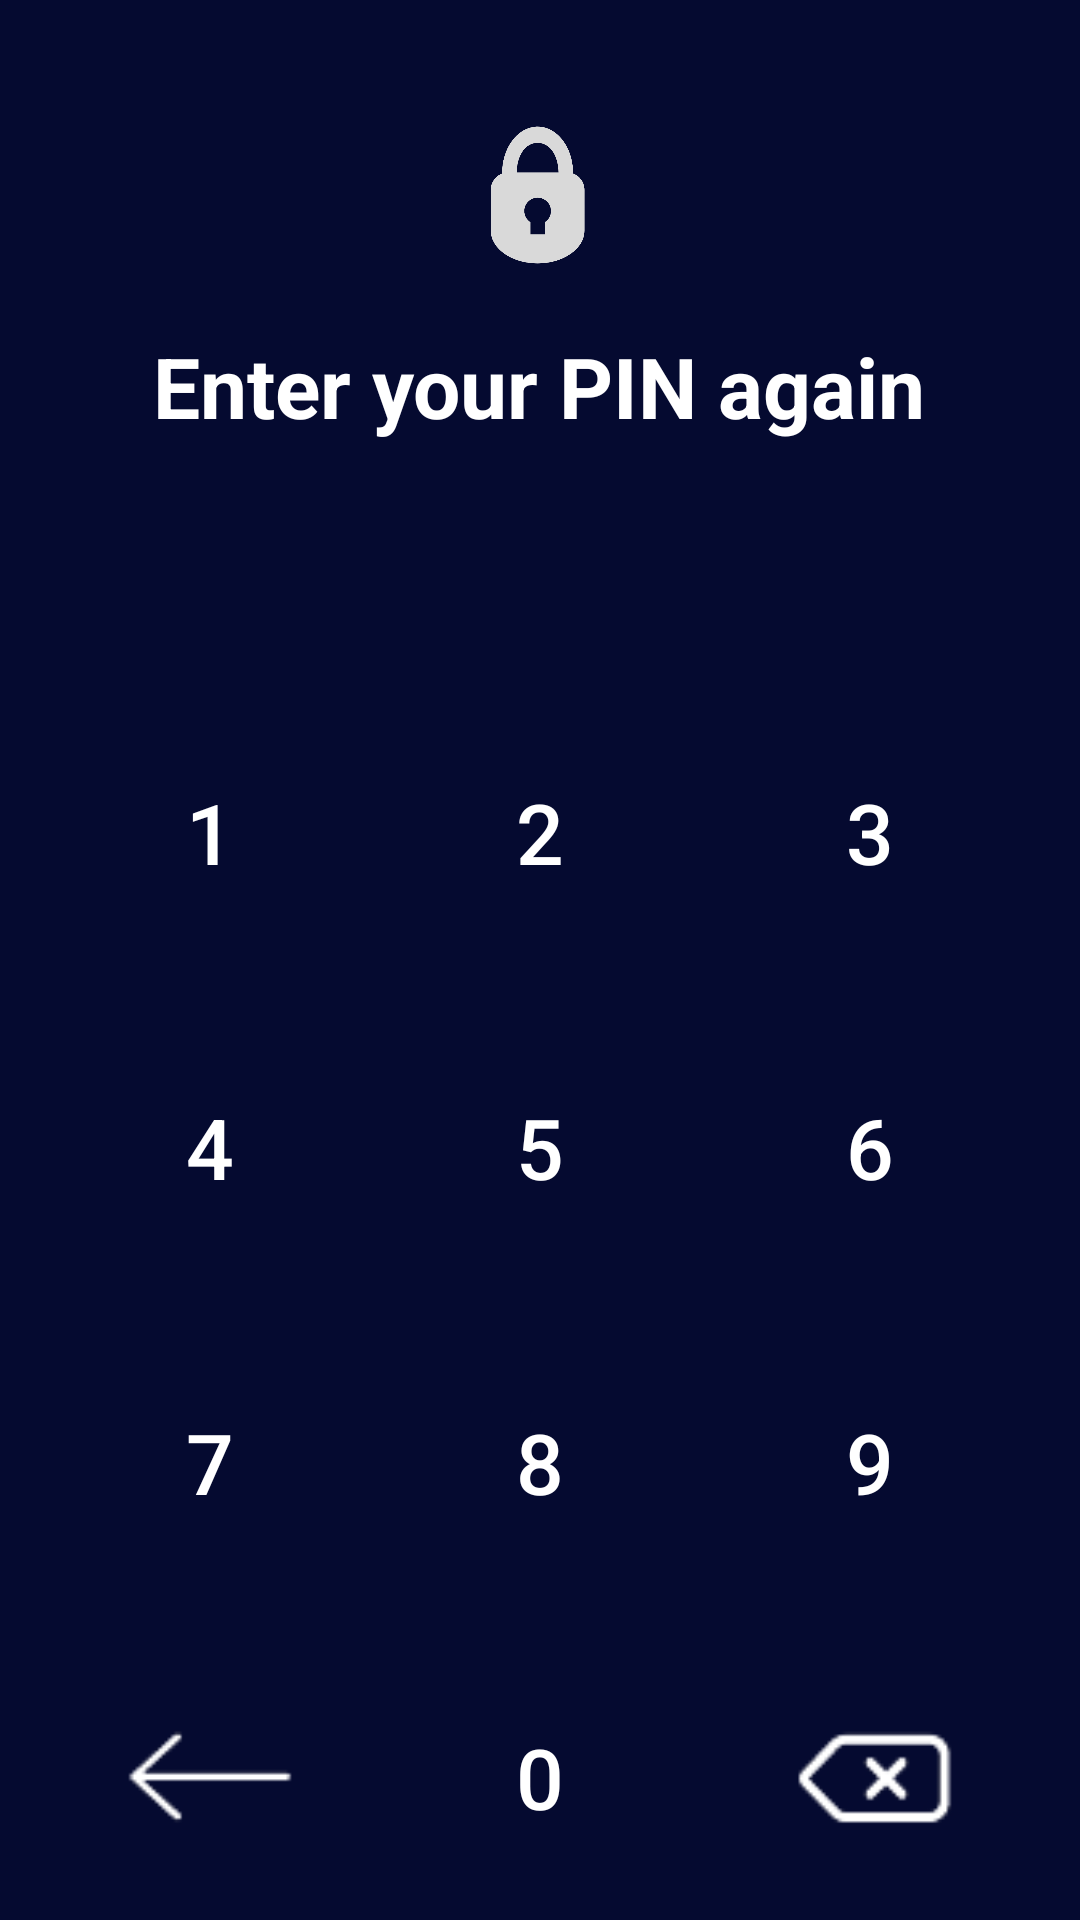

Produce the Android XML layout that renders to this screen, including the resource entries it uses.
<!-- AndroidManifest.xml: application theme Theme.BAON -->
<!-- res/layout/confirm_pin_activity.xml -->
<?xml version="1.0" encoding="utf-8"?>
<RelativeLayout xmlns:android="http://schemas.android.com/apk/res/android"
    xmlns:app="http://schemas.android.com/apk/res-auto"
    xmlns:tools="http://schemas.android.com/tools"
    android:id="@+id/main"
    android:layout_width="match_parent"
    android:layout_height="match_parent"
    android:orientation="horizontal"
    android:background="@color/pin_screen"
    tools:context=".ConfirmPinActivity">

    <ImageView
        android:id="@+id/lock_img"
        android:layout_width="50dp"
        android:layout_height="50dp"
        android:layout_marginTop="40dp"
        android:layout_centerHorizontal="true"
        android:scaleType="fitCenter"
        app:srcCompat="@drawable/lock" />

    <TextView
        android:id="@+id/enter_pin"
        android:layout_width="wrap_content"
        android:layout_height="wrap_content"
        android:layout_below="@id/lock_img"
        android:layout_centerHorizontal="true"
        android:layout_marginTop="20dp"
        android:text="@string/confirm"
        android:textColor="@color/white"
        android:textSize="28sp"
        android:textStyle="bold" />

    <LinearLayout
        android:id="@+id/pin_container"
        android:layout_width="wrap_content"
        android:layout_height="wrap_content"
        android:layout_below="@id/enter_pin"
        android:layout_centerHorizontal="true"
        android:layout_marginTop="20dp"
        android:orientation="horizontal">

        <View
            android:id="@+id/circle1"
            android:layout_width="20dp"
            android:layout_height="20dp"
            android:layout_margin="10dp"
            android:background="@drawable/circle_empty" />

        <View
            android:id="@+id/circle2"
            android:layout_width="20dp"
            android:layout_height="20dp"
            android:layout_margin="10dp"
            android:background="@drawable/circle_empty" />

        <View
            android:id="@+id/circle3"
            android:layout_width="20dp"
            android:layout_height="20dp"
            android:layout_margin="10dp"
            android:background="@drawable/circle_empty" />

        <View
            android:id="@+id/circle4"
            android:layout_width="20dp"
            android:layout_height="20dp"
            android:layout_margin="10dp"
            android:background="@drawable/circle_empty" />
    </LinearLayout>

    <EditText
        android:id="@+id/n_pin_pass"
        android:layout_width="0dp"
        android:layout_height="0dp"
        android:inputType="numberPassword"
        android:maxLength="4"
        android:visibility="invisible"/>

    <LinearLayout
        android:id="@+id/btns_row1"
        android:layout_width="match_parent"
        android:layout_height="wrap_content"
        android:layout_below="@id/pin_container"
        android:layout_marginTop="25dp"
        android:gravity="center"
        android:orientation="horizontal">

        <Button
            android:id="@+id/btn_1"
            android:layout_width="90dp"
            android:layout_height="90dp"
            android:text="@string/btn_1"
            android:textSize="28sp"
            android:textColor="@color/white"
            android:background="?android:attr/selectableItemBackground" />

        <Space
            android:layout_width="20dp"
            android:layout_height="match_parent" />

        <Button
            android:id="@+id/btn_2"
            android:layout_width="90dp"
            android:layout_height="90dp"
            android:text="@string/btn_2"
            android:textSize="28sp"
            android:textColor="@color/white"
            android:background="?android:attr/selectableItemBackground" />

        <Space
            android:layout_width="20dp"
            android:layout_height="match_parent" />

        <Button
            android:id="@+id/btn_3"
            android:layout_width="90dp"
            android:layout_height="90dp"
            android:text="@string/btn_3"
            android:textSize="28sp"
            android:textColor="@color/white"
            android:background="?android:attr/selectableItemBackground" />

    </LinearLayout>

    <LinearLayout
        android:id="@+id/btns_row2"
        android:layout_width="match_parent"
        android:layout_height="wrap_content"
        android:layout_below="@id/btns_row1"
        android:layout_marginTop="15dp"
        android:gravity="center"
        android:orientation="horizontal">

        <Button
            android:id="@+id/btn_4"
            android:layout_width="90dp"
            android:layout_height="90dp"
            android:text="@string/btn_4"
            android:textSize="28sp"
            android:textColor="@color/white"
            android:background="?android:attr/selectableItemBackground" />

        <Space
            android:layout_width="20dp"
            android:layout_height="match_parent" />

        <Button
            android:id="@+id/btn_5"
            android:layout_width="90dp"
            android:layout_height="90dp"
            android:text="@string/btn_5"
            android:textSize="28sp"
            android:textColor="@color/white"
            android:background="?android:attr/selectableItemBackground" />

        <Space
            android:layout_width="20dp"
            android:layout_height="match_parent" />

        <Button
            android:id="@+id/btn_6"
            android:layout_width="90dp"
            android:layout_height="90dp"
            android:text="@string/btn_6"
            android:textSize="28sp"
            android:textColor="@color/white"
            android:background="?android:attr/selectableItemBackground" />

    </LinearLayout>

    <LinearLayout
        android:id="@+id/btns_row3"
        android:layout_width="match_parent"
        android:layout_height="wrap_content"
        android:layout_below="@id/btns_row2"
        android:layout_marginTop="15dp"
        android:gravity="center"
        android:orientation="horizontal">

        <Button
            android:id="@+id/btn_7"
            android:layout_width="90dp"
            android:layout_height="90dp"
            android:text="@string/btn_7"
            android:textSize="28sp"
            android:textColor="@color/white"
            android:background="?android:attr/selectableItemBackground" />

        <Space
            android:layout_width="20dp"
            android:layout_height="match_parent" />

        <Button
            android:id="@+id/btn_8"
            android:layout_width="90dp"
            android:layout_height="90dp"
            android:text="@string/btn_8"
            android:textSize="28sp"
            android:textColor="@color/white"
            android:background="?android:attr/selectableItemBackground" />

        <Space
            android:layout_width="20dp"
            android:layout_height="match_parent" />

        <Button
            android:id="@+id/btn_9"
            android:layout_width="90dp"
            android:layout_height="90dp"
            android:text="@string/btn_9"
            android:textSize="28sp"
            android:textColor="@color/white"
            android:background="?android:attr/selectableItemBackground" />

    </LinearLayout>

    <LinearLayout
        android:id="@+id/btns_row4"
        android:layout_width="match_parent"
        android:layout_height="wrap_content"
        android:layout_below="@id/btns_row3"
        android:layout_marginTop="15dp"
        android:gravity="center"
        android:orientation="horizontal">

        <ImageView
            android:id="@+id/btn_enter"
            android:layout_width="90dp"
            android:layout_height="90dp"
            app:srcCompat="@drawable/btn_check" />

        <Space
            android:layout_width="20dp"
            android:layout_height="match_parent" />

        <Button
            android:id="@+id/btn_0"
            android:layout_width="90dp"
            android:layout_height="90dp"
            android:text="@string/btn_0"
            android:textSize="28sp"
            android:textColor="@color/white"
            android:background="?android:attr/selectableItemBackground" />

        <Space
            android:layout_width="20dp"
            android:layout_height="match_parent" />

        <ImageView
            android:id="@+id/btn_erase"
            android:layout_width="90dp"
            android:layout_height="90dp"
            app:srcCompat="@drawable/btn_erase" />

    </LinearLayout>

</RelativeLayout>
<!-- resources referenced by this layout -->
<resources>
  <color name="pin_screen">#050A30</color>
  <color name="white">#FFFFFFFF</color>
  <!-- drawable btn_check: png bitmap (drawable, 2175 bytes) -->
  <!-- drawable btn_erase: png bitmap (drawable, 2446 bytes) -->
  <!-- drawable circle_empty (drawable) -->
  <?xml version="1.0" encoding="utf-8"?>
  <shape xmlns:android="http://schemas.android.com/apk/res/android">
      <solid android:color="@android:color/transparent" />
      <size android:width="20dp" android:height="20dp" />
      <corners android:radius="10dp" />
  </shape>
  <!-- drawable lock: png bitmap (drawable, 9673 bytes) -->
  <string name="btn_0">0</string>
  <string name="btn_1">1</string>
  <string name="btn_2">2</string>
  <string name="btn_3">3</string>
  <string name="btn_4">4</string>
  <string name="btn_5">5</string>
  <string name="btn_6">6</string>
  <string name="btn_7">7</string>
  <string name="btn_8">8</string>
  <string name="btn_9">9</string>
  <string name="confirm">Enter your PIN again</string>
  <style name="Theme.BAON" parent="Base.Theme.BAON" />
  <style name="Base.Theme.BAON" parent="Theme.Material3.DayNight.NoActionBar">
          
          
      </style>
</resources>
